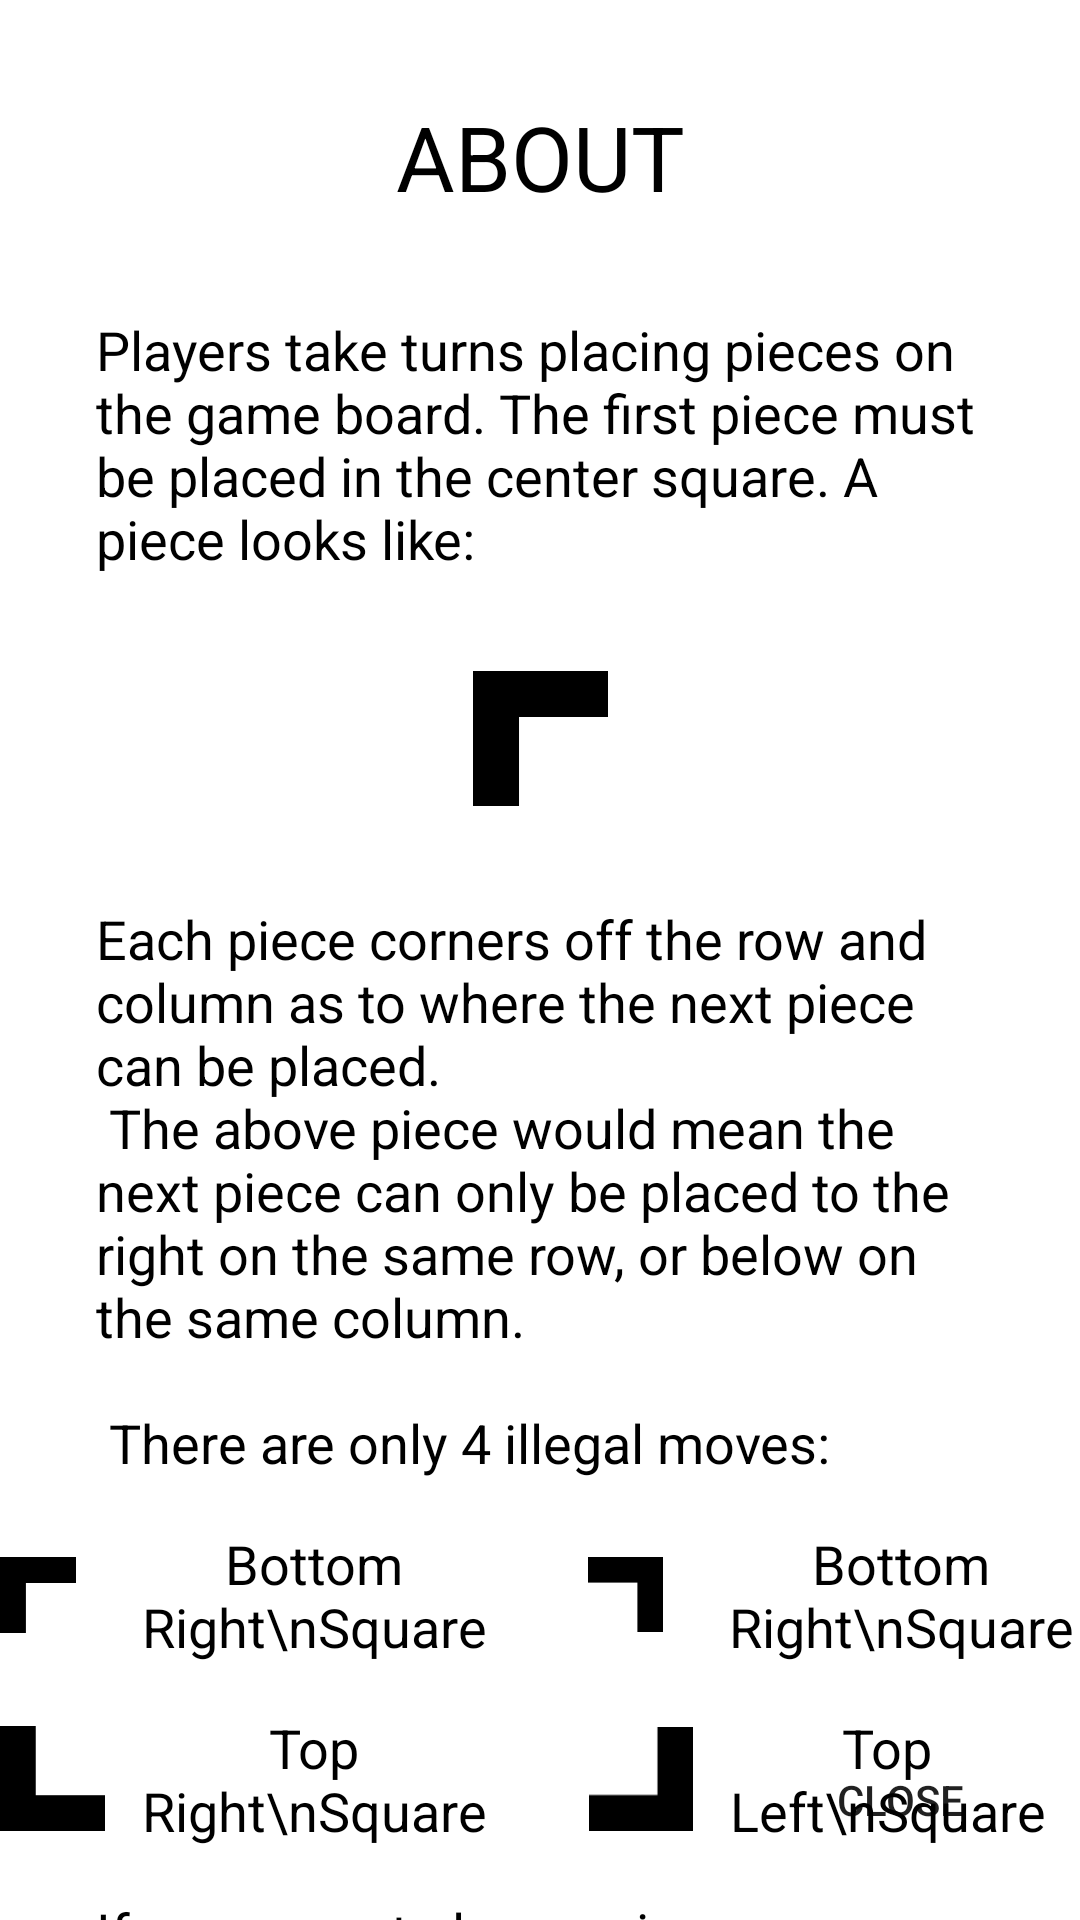

This screen was rendered from an Android layout file. Write that file and the resources it references.
<!-- AndroidManifest.xml: activity theme FullscreenTheme -->
<!-- res/layout/activity_about.xml -->
<?xml version="1.0" encoding="utf-8"?>
<androidx.constraintlayout.widget.ConstraintLayout xmlns:android="http://schemas.android.com/apk/res/android"
    xmlns:app="http://schemas.android.com/apk/res-auto"
    xmlns:tools="http://schemas.android.com/tools"
    android:layout_width="match_parent"
    android:layout_height="match_parent"
    tools:context=".AboutActivity">

    <TextView
        android:id="@+id/textView"
        android:layout_width="wrap_content"
        android:layout_height="wrap_content"
        android:layout_marginStart="16dp"
        android:layout_marginTop="32dp"
        android:layout_marginEnd="16dp"
        android:text="@string/about_page_title"
        android:textColor="@android:color/background_dark"
        android:textSize="30sp"
        app:layout_constraintEnd_toEndOf="parent"
        app:layout_constraintStart_toStartOf="parent"
        app:layout_constraintTop_toTopOf="parent" />

    <TextView
        android:id="@+id/textView2"
        android:layout_width="wrap_content"
        android:layout_height="wrap_content"
        android:layout_marginStart="16dp"
        android:layout_marginTop="32dp"
        android:layout_marginEnd="16dp"
        android:paddingStart="32dp"
        android:paddingEnd="32dp"
        android:text="@string/Intro"
        android:textColor="@android:color/black"
        android:textSize="18sp"
        app:layout_constraintEnd_toEndOf="parent"
        app:layout_constraintStart_toStartOf="parent"
        app:layout_constraintTop_toBottomOf="@+id/textView" />

    <ImageView
        android:id="@+id/imageView"
        android:layout_width="wrap_content"
        android:layout_height="wrap_content"
        android:layout_marginTop="32dp"
        app:layout_constraintEnd_toEndOf="parent"
        app:layout_constraintStart_toStartOf="parent"
        app:layout_constraintTop_toBottomOf="@+id/textView2"
        app:srcCompat="@drawable/ic_piece" />

    <TextView
        android:id="@+id/textView3"
        android:layout_width="wrap_content"
        android:layout_height="wrap_content"
        android:layout_marginTop="32dp"
        android:paddingStart="32dp"
        android:paddingEnd="32dp"
        android:text="@string/placingPieces"
        android:textColor="@android:color/black"
        android:textSize="18sp"
        app:layout_constraintEnd_toEndOf="parent"
        app:layout_constraintStart_toStartOf="parent"
        app:layout_constraintTop_toBottomOf="@+id/imageView" />

    <LinearLayout
        android:id="@+id/illegal1"
        android:layout_width="wrap_content"
        android:layout_height="wrap_content"
        android:layout_marginStart="16dp"
        android:layout_marginTop="16dp"
        android:layout_marginEnd="16dp"
        android:layout_weight="1"
        android:orientation="horizontal"
        app:layout_constraintEnd_toEndOf="parent"
        app:layout_constraintStart_toStartOf="parent"
        app:layout_constraintTop_toBottomOf="@+id/textView3">

        <ImageView
            android:id="@+id/imageView2"
            android:layout_width="wrap_content"
            android:layout_height="wrap_content"
            android:layout_weight="1"
            app:srcCompat="@drawable/ic_piece" />
        <Space
            android:layout_width="wrap_content"
            android:layout_height="wrap_content"
            android:minWidth="10dp"
            android:layout_weight="1" />
        <TextView
            android:id="@+id/textView4"
            android:layout_width="wrap_content"
            android:layout_height="wrap_content"
            android:layout_weight="1"
            android:gravity="center"
            android:textColor="@android:color/black"
            android:textSize="18sp"
            android:text="Bottom Right\nSquare" />

        <Space
            android:layout_width="wrap_content"
            android:layout_height="wrap_content"
            android:minWidth="32dp"
            android:layout_weight="1" />

        <ImageView
            android:id="@+id/imageView3"
            android:layout_width="wrap_content"
            android:layout_height="wrap_content"
            android:layout_weight="1"
            android:rotation="90"
            app:srcCompat="@drawable/ic_piece" />
        <Space
            android:layout_width="wrap_content"
            android:layout_height="wrap_content"
            android:minWidth="10dp"
            android:layout_weight="1" />
        <TextView
            android:id="@+id/textView5"
            android:layout_width="wrap_content"
            android:layout_height="wrap_content"
            android:layout_weight="1"
            android:gravity="center"
            android:textColor="@android:color/black"
            android:textSize="18sp"
            android:text="Bottom Right\nSquare" />
    </LinearLayout>

    <LinearLayout
        android:id="@+id/illegal2"
        android:layout_width="wrap_content"
        android:layout_height="wrap_content"
        android:layout_marginStart="16dp"
        android:layout_marginTop="16dp"
        android:layout_marginEnd="16dp"
        android:layout_weight="1"
        android:orientation="horizontal"
        app:layout_constraintEnd_toEndOf="parent"
        app:layout_constraintStart_toStartOf="parent"
        app:layout_constraintTop_toBottomOf="@+id/illegal1">

        <ImageView
            android:id="@+id/imageView4"
            android:layout_width="wrap_content"
            android:layout_height="wrap_content"
            android:layout_weight="1"
            android:rotation="270"
            app:srcCompat="@drawable/ic_piece" />
        <Space
            android:layout_width="wrap_content"
            android:layout_height="wrap_content"
            android:minWidth="10dp"
            android:layout_weight="1" />
        <TextView
            android:id="@+id/textView6"
            android:layout_width="wrap_content"
            android:layout_height="wrap_content"
            android:layout_weight="1"
            android:gravity="center"
            android:textColor="@android:color/black"
            android:textSize="18sp"
            android:text="Top Right\nSquare" />
        <Space
            android:layout_width="wrap_content"
            android:layout_height="wrap_content"
            android:minWidth="32dp"
            android:layout_weight="1" />
        <ImageView
            android:id="@+id/imageView5"
            android:layout_width="wrap_content"
            android:layout_height="wrap_content"
            android:layout_weight="1"
            android:rotation="180"
            app:srcCompat="@drawable/ic_piece" />
        <Space
            android:layout_width="wrap_content"
            android:layout_height="wrap_content"
            android:minWidth="10dp"
            android:layout_weight="1" />
        <TextView
            android:id="@+id/textView7"
            android:layout_width="wrap_content"
            android:layout_height="wrap_content"
            android:layout_weight="1"
            android:textColor="@android:color/black"
            android:textSize="18sp"
            android:gravity="center"
            android:text="Top Left\nSquare" />
    </LinearLayout>

    <TextView
        android:id="@+id/textView9"
        android:layout_width="wrap_content"
        android:layout_height="wrap_content"
        android:layout_marginTop="16dp"
        android:paddingStart="32dp"
        android:paddingEnd="32dp"
        android:text="@string/End"
        android:textColor="@android:color/black"
        android:textSize="18sp"
        app:layout_constraintEnd_toEndOf="parent"
        app:layout_constraintStart_toStartOf="parent"
        app:layout_constraintTop_toBottomOf="@+id/illegal2" />

    <Button
        android:id="@+id/close_button"
        style="@style/Widget.AppCompat.Button.Borderless"
        android:layout_width="wrap_content"
        android:layout_height="wrap_content"
        android:layout_marginEnd="16dp"
        android:layout_marginBottom="16dp"
        android:onClick="done"
        android:text="@string/close_button"
        app:layout_constraintBottom_toBottomOf="parent"
        app:layout_constraintEnd_toEndOf="parent" />

</androidx.constraintlayout.widget.ConstraintLayout>
<!-- resources referenced by this layout -->
<resources>
  <!-- drawable ic_piece (drawable) -->
  <vector android:autoMirrored="true" android:height="45dp"
      android:viewportHeight="11.906249" android:viewportWidth="11.906249"
      android:width="45dp" xmlns:android="http://schemas.android.com/apk/res/android">
      <path android:fillColor="#000000"
          android:pathData="M0,0l4.0589,0l0,11.9063l-4.0589,0z" android:strokeWidth="0.264999"/>
      <path android:fillColor="#000000"
          android:pathData="M0,0l11.9063,0l0,4.0589l-11.9063,0z" android:strokeWidth="0.264999"/>
  </vector>
  <string name="End">If you cannot place a piece, or you cannot play a valid move, you lose</string>
  <string name="Intro">Players take turns placing pieces on the game board. The first piece must be
      placed in the center square. A piece looks like:</string>
  <string name="about_page_title">ABOUT</string>
  <string name="close_button">Close</string>
  <string name="placingPieces">Each piece corners off the row and column as to where the next piece
      can be placed.\n
      The above piece would mean the next piece can only be placed to the right on the same row, or below
      on the same column.\n\n
      There are only 4 illegal moves:</string>
  <style name="FullscreenTheme" parent="AppTheme">
          <item name="android:actionBarStyle">@style/FullscreenActionBarStyle</item>
          <item name="android:windowActionBarOverlay">true</item>
          <item name="android:windowBackground">@null</item>
          <item name="metaButtonBarStyle">?android:attr/buttonBarStyle</item>
          <item name="metaButtonBarButtonStyle">?android:attr/buttonBarButtonStyle</item>
      </style>
  <style name="AppTheme" parent="Theme.AppCompat.Light.NoActionBar">
          <item name="windowNoTitle">true</item>
          <item name="windowActionBar">false</item>
          <item name="android:windowFullscreen">true</item>
          <item name="android:windowContentOverlay">@null</item>
          <item name="colorPrimary">@color/colorPrimary</item>
          <item name="colorPrimaryDark">@color/colorPrimaryDark</item>
          <item name="colorAccent">@color/colorAccent</item>
      </style>
  <style name="FullscreenActionBarStyle" parent="Widget.AppCompat.ActionBar">
          <item name="android:background">@color/black_overlay</item>
      </style>
  <color name="colorPrimary">#6200EE</color>
  <color name="colorPrimaryDark">#3700B3</color>
  <color name="colorAccent">#03DAC5</color>
</resources>
